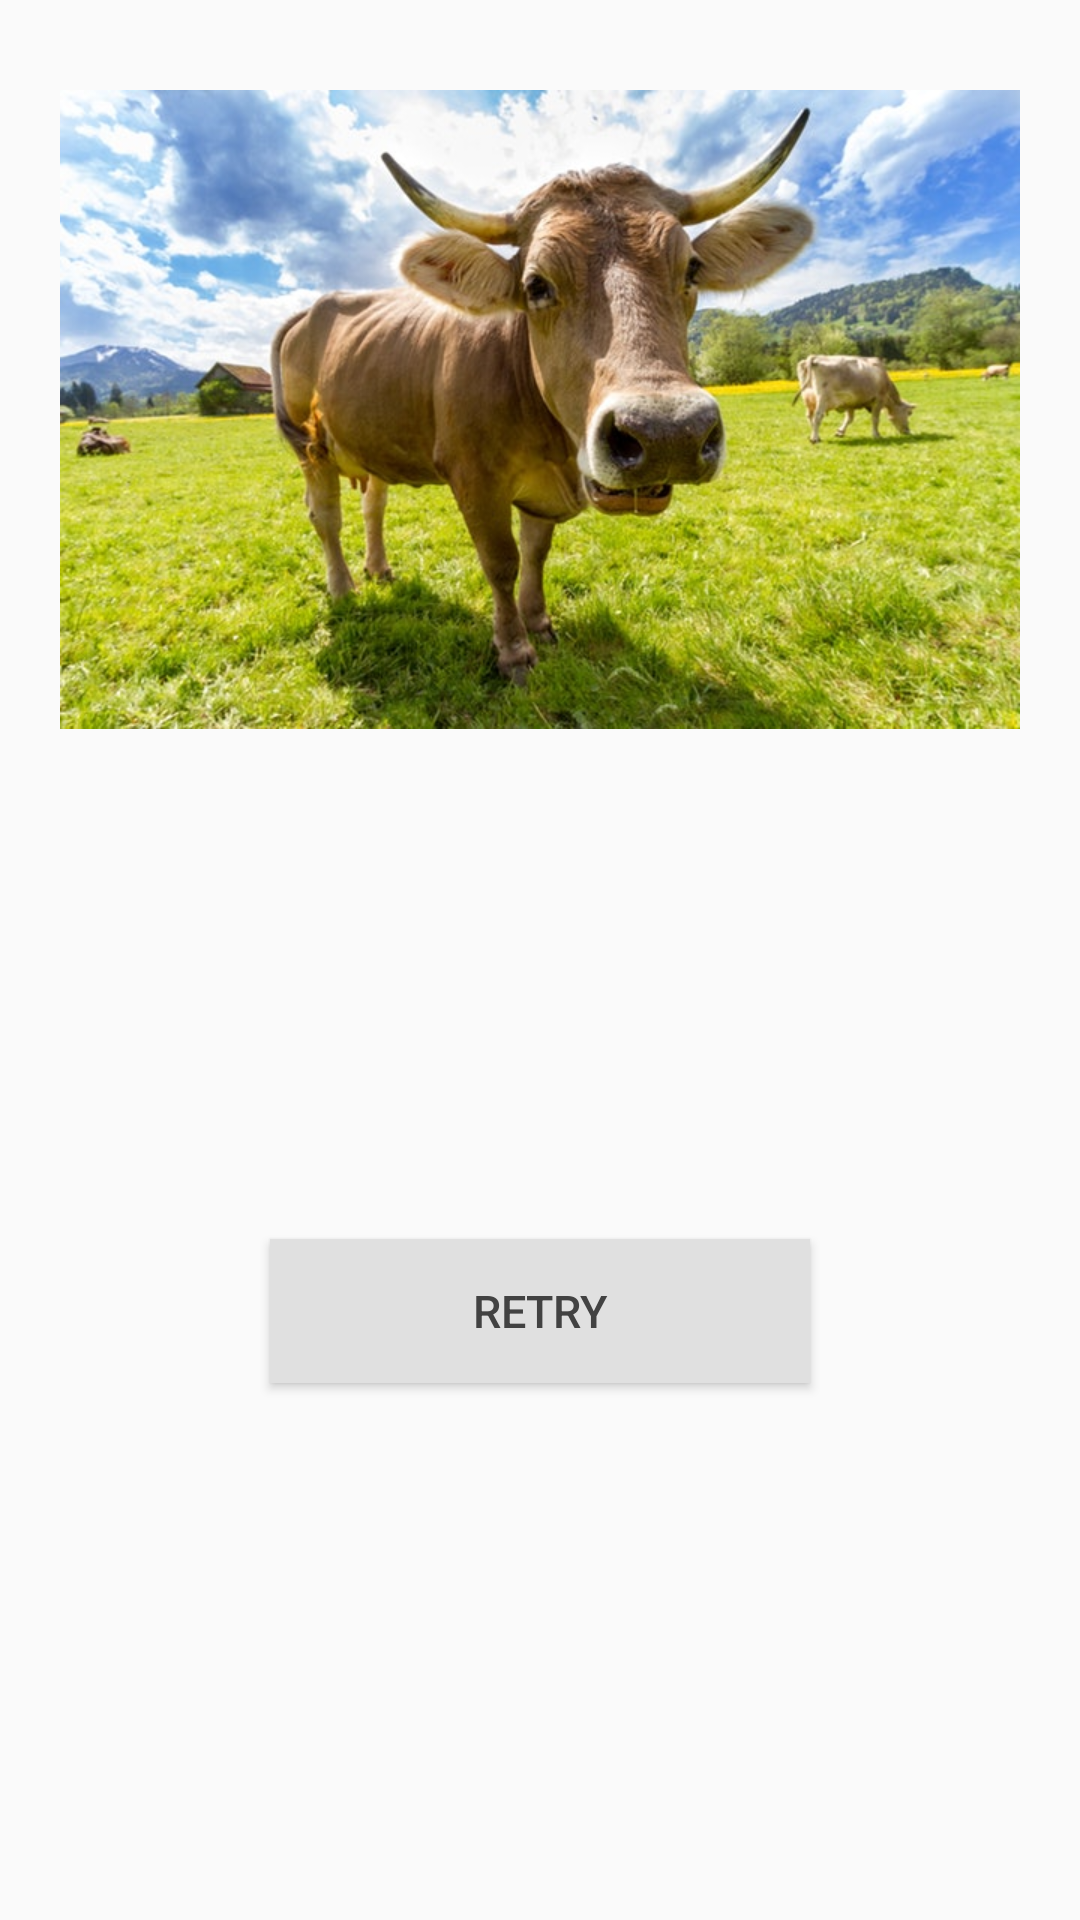

Android layout source for this screen:
<!-- AndroidManifest.xml: application theme AppTheme -->
<!-- res/layout/activity_end_quiz.xml -->
<?xml version="1.0" encoding="utf-8"?>
<ScrollView xmlns:android="http://schemas.android.com/apk/res/android"
    xmlns:tools="http://schemas.android.com/tools"
    style="@style/scrollView"
    tools:context="com.example.android.quizudacity.EndQuiz">

    <LinearLayout style="@style/universalLinear">

        <LinearLayout
            style="@style/imageLinear"
            android:layout_marginTop="30dp">

            <ImageView
                android:id="@+id/image"
                style="@style/sumImage"
                android:src="@drawable/cow" />

        </LinearLayout>

        <TextView
            android:id="@+id/user_name"
            style="@style/sumTexts" />

        <TextView
            android:id="@+id/result"
            style="@style/sumTexts" />

        <TextView
            android:id="@+id/congrats"
            style="@style/sumTexts"
            android:paddingTop="8dp" />

        <Button
            android:id="@+id/retry_button"
            style="@style/retryButton"
            android:text="@string/retry_button" />

    </LinearLayout>

</ScrollView>
<!-- resources referenced by this layout -->
<resources>
  <!-- drawable cow: png bitmap (drawable-hdpi, 420009 bytes) -->
  <string name="retry_button">Retry</string>
  <style name="imageLinear">
          <item name="android:layout_width">wrap_content</item>
          <item name="android:layout_height">wrap_content</item>
          <item name="android:orientation">horizontal</item>
          <item name="android:paddingLeft">20dp</item>
          <item name="android:paddingRight">20dp</item>
          <item name="android:layout_gravity">center</item>
      </style>
  <style name="retryButton">
          <item name="android:layout_width">180dp</item>
          <item name="android:layout_height">wrap_content</item>
          <item name="android:layout_marginTop">25dp</item>
          <item name="android:layout_marginBottom">16dp</item>
          <item name="android:layout_gravity">center</item>
          <item name="android:textSize">15sp</item>
          <item name="android:textColor">#424242</item>
          <item name="android:background">#E0E0E0</item>
      </style>
  <style name="scrollView">
          <item name="android:layout_width">match_parent</item>
          <item name="android:layout_height">match_parent</item>
      </style>
  <style name="sumImage">
          <item name="android:layout_width">fill_parent</item>
          <item name="android:layout_height">fill_parent</item>
          <item name="android:scaleType">fitXY</item>
      </style>
  <style name="sumTexts">
          <item name="android:layout_width">wrap_content</item>
          <item name="android:layout_height">wrap_content</item>
          <item name="android:paddingLeft">16dp</item>
          <item name="android:paddingRight">16dp</item>
          <item name="android:paddingTop">16dp</item>
          <item name="android:paddingBottom">8dp</item>
          <item name="android:gravity">center</item>
          <item name="android:layout_gravity">center</item>
          <item name="android:textAlignment">center</item>
          <item name="android:textColor">#424242</item>
          <item name="android:textSize">20sp</item>
      </style>
  <style name="universalLinear">
          <item name="android:layout_width">fill_parent</item>
          <item name="android:layout_height">fill_parent</item>
          <item name="android:orientation">vertical</item>
      </style>
  <style name="AppTheme" parent="Theme.AppCompat.Light.DarkActionBar">
          
          <item name="colorPrimary">#1B5E20</item>
          <item name="colorPrimaryDark">#1B5E20</item>
          <item name="colorAccent">#1B5E20</item>
      </style>
</resources>
